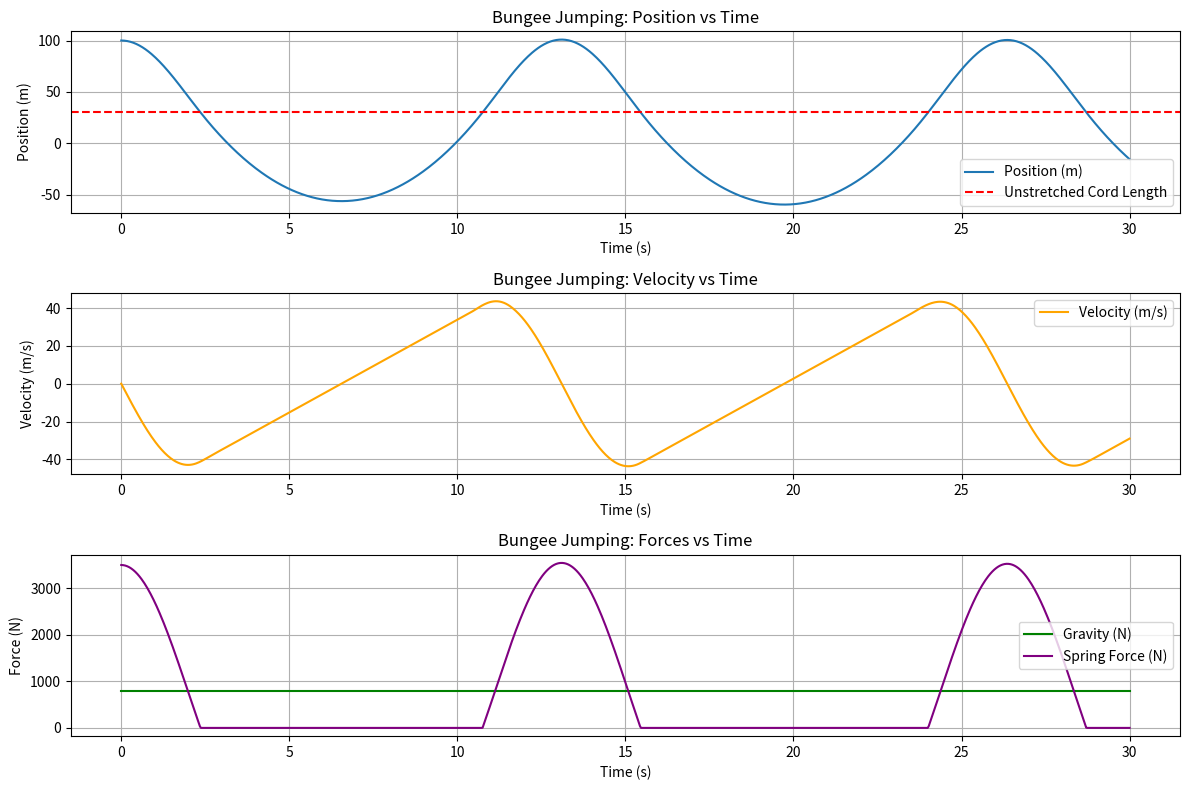

Source code (Python):
#! /usr/local/bin python
import numpy as np  # for numerical stability
import matplotlib.pyplot as plt  # for plotting the actual model
from scipy.integrate import solve_ivp  # to solve the order 2 ODE

# Parameters
m = 80
g = 9.8
k = 50
L = 30
h = 100

# Initials
y0 = h
v0 = 0
t_span = (0, 30)  # Simulate for 30 seconds
t_eval = np.linspace(t_span[0], t_span[1], 1000)  # Time points for evaluation

# Define the system of ODEs


def bungee_jump(t, state):
    y, v = state  # Unpack state variables (position and velocity)

    # Check if the cord is slack or stretched
    if y > L:
        # Cord is stretched: spring force acts
        a = g - (k / m) * (y - L)
    else:
        # Cord is slack: only gravity acts
        a = g

    return [v, a]  # Return [dy/dt, dv/dt]


# Solve the ODE
sol = solve_ivp(bungee_jump, t_span, [y0, v0], t_eval=t_eval)

# Extract results
y = sol.y[0]
v = sol.y[1]
t = sol.t

# Calculate forces
F_gravity = m * g
F_spring = np.where(y > L, k * (y - L), 0)

# Plot results
plt.figure(figsize=(12, 8))

# Position vs Time
plt.subplot(3, 1, 1)
plt.plot(t, y, label="Position (m)")
plt.axhline(L, color="r", linestyle="--", label="Unstretched Cord Length")
plt.xlabel("Time (s)")
plt.ylabel("Position (m)")
plt.title("Bungee Jumping: Position vs Time")
plt.legend()
plt.grid()

# Velocity vs Time
plt.subplot(3, 1, 2)
plt.plot(t, v, label="Velocity (m/s)", color="orange")
plt.xlabel("Time (s)")
plt.ylabel("Velocity (m/s)")
plt.title("Bungee Jumping: Velocity vs Time")
plt.legend()
plt.grid()

# Forces vs Time
plt.subplot(3, 1, 3)
plt.plot(t, F_gravity * np.ones_like(t), label="Gravity (N)", color="green")
plt.plot(t, F_spring, label="Spring Force (N)", color="purple")
plt.xlabel("Time (s)")
plt.ylabel("Force (N)")
plt.title("Bungee Jumping: Forces vs Time")
plt.legend()
plt.grid()

plt.tight_layout()
plt.show()
